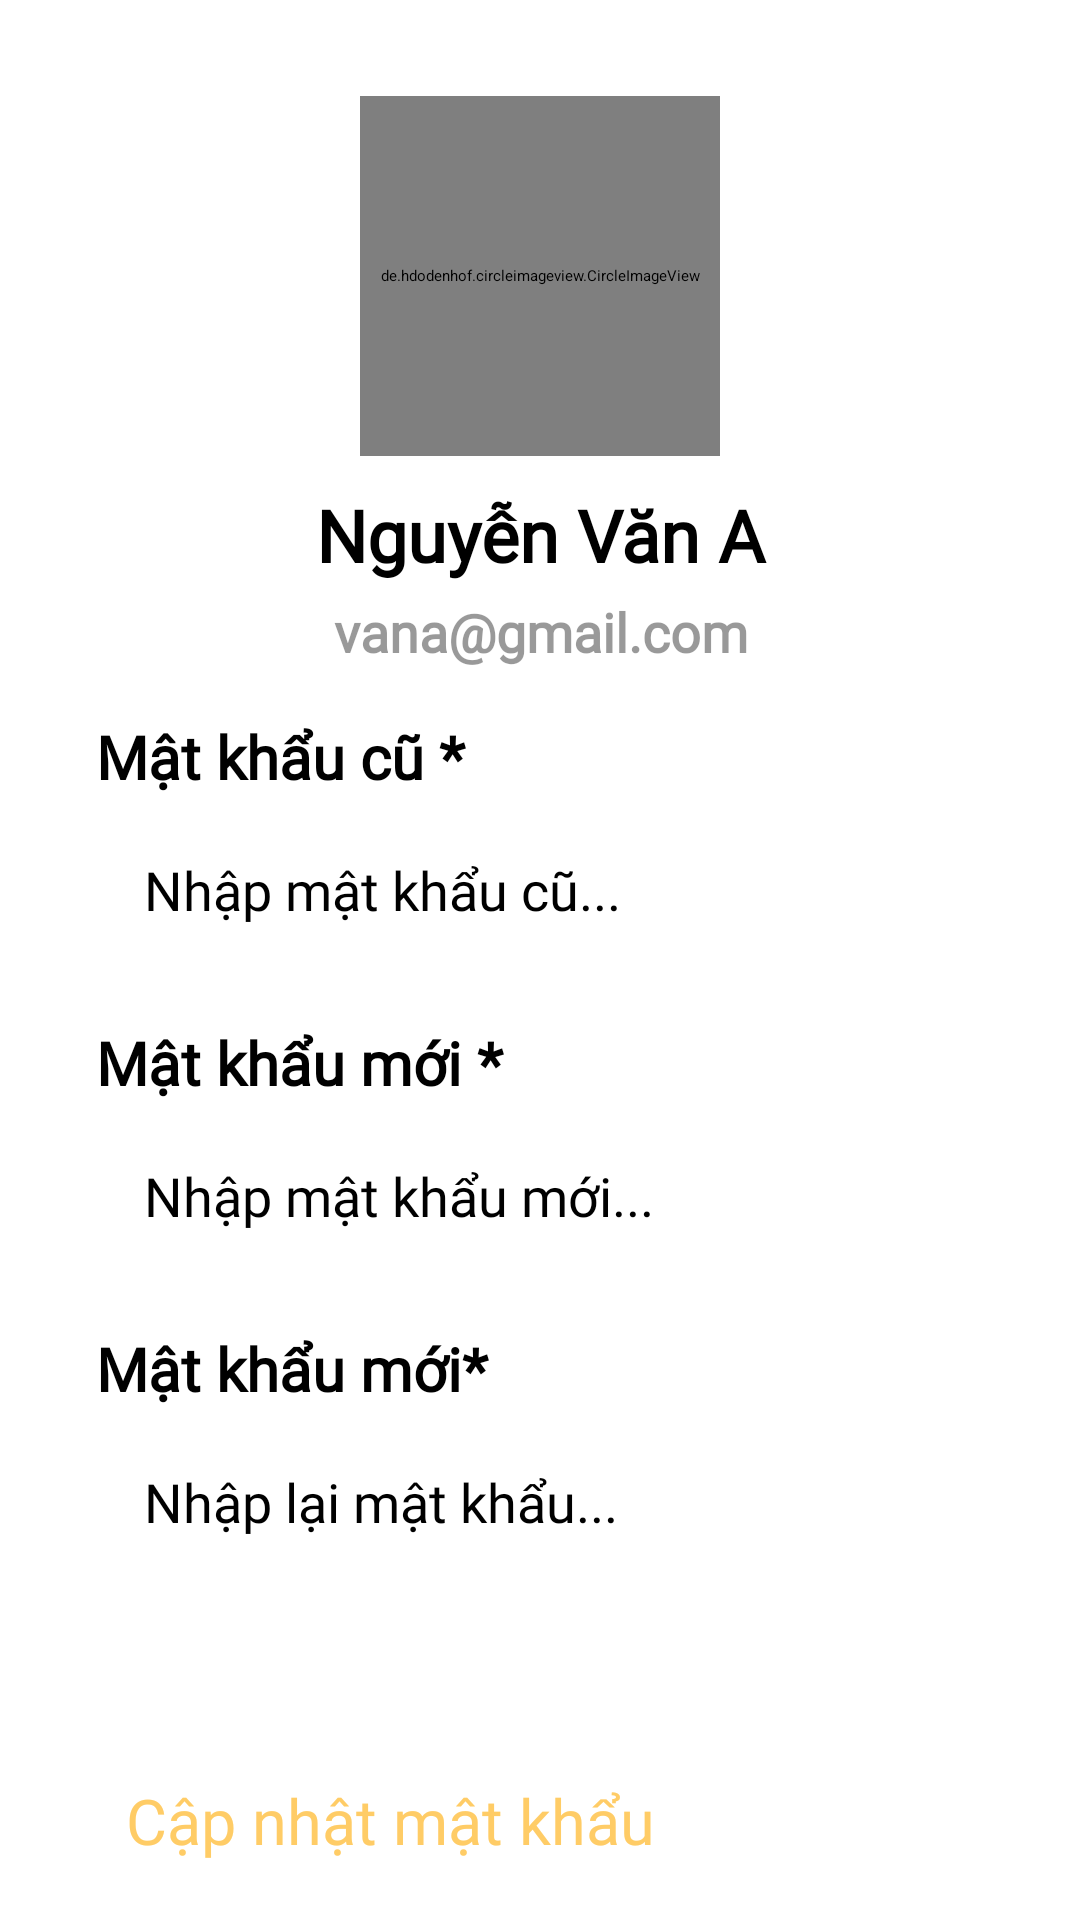

Android layout source for this screen:
<!-- AndroidManifest.xml: application theme Theme.CollegeManager -->
<!-- res/layout/changepassword_fragment.xml -->
<?xml version="1.0" encoding="utf-8"?>
<androidx.constraintlayout.widget.ConstraintLayout xmlns:android="http://schemas.android.com/apk/res/android"
    xmlns:app="http://schemas.android.com/apk/res-auto"
    android:layout_width="match_parent"
    android:background="#fff"
    android:layout_height="match_parent">

    <ImageView
        android:id="@+id/imgBack"
        android:layout_width="wrap_content"
        android:layout_height="wrap_content"
        android:layout_marginStart="16dp"
        android:layout_marginTop="32dp"
        app:layout_constraintStart_toStartOf="parent"
        app:layout_constraintTop_toTopOf="parent"
        app:srcCompat="@drawable/back" />

    <LinearLayout
        android:id="@+id/linearLayout"
        android:layout_width="match_parent"
        android:layout_height="0dp"
        android:orientation="vertical"
        app:layout_constraintEnd_toEndOf="parent"
        app:layout_constraintStart_toStartOf="parent"
        app:layout_constraintTop_toBottomOf="@+id/imgBack">


        <androidx.constraintlayout.widget.ConstraintLayout
            android:layout_width="match_parent"
            android:layout_height="wrap_content">

            <ImageView
                android:id="@+id/imageView3"
                android:layout_width="match_parent"
                android:layout_height="wrap_content"
                app:layout_constraintBottom_toBottomOf="parent"
                app:layout_constraintEnd_toEndOf="parent"
                app:layout_constraintStart_toStartOf="parent"
                app:layout_constraintTop_toTopOf="parent"
                app:srcCompat="@drawable/boder" />

            <de.hdodenhof.circleimageview.CircleImageView
                android:id="@+id/img_Avatar"
                android:layout_width="120dp"
                android:layout_height="120dp"
                app:layout_constraintBottom_toBottomOf="@+id/imageView3"
                app:layout_constraintEnd_toEndOf="@+id/imageView3"
                app:layout_constraintStart_toStartOf="parent"
                app:layout_constraintTop_toTopOf="@+id/imageView3"
                android:src="@drawable/images"/>

        </androidx.constraintlayout.widget.ConstraintLayout>

        <TextView
            android:id="@+id/txtUsername"
            android:layout_width="match_parent"
            android:layout_height="wrap_content"
            android:textSize="24sp"
            android:textColor="@color/black"
            android:textStyle="bold"
            android:fontFamily="@font/nova_square"
            android:gravity="center"
            android:layout_marginTop="10dp"
            android:text="Nguyễn Văn A" />

        <TextView
            android:id="@+id/txtEmail"
            android:layout_width="match_parent"
            android:layout_height="wrap_content"
            android:textSize="18sp"
            android:fontFamily="@font/nova_square"
            android:gravity="center"
            android:layout_marginTop="4dp"
            android:textStyle="bold"
            android:alpha="0.4"
            android:text="vana@gmail.com" />

    </LinearLayout>

    <LinearLayout
        android:id="@+id/linearLayout4"
        android:layout_width="match_parent"
        android:layout_height="wrap_content"
        android:layout_marginStart="32dp"
        android:layout_marginTop="16dp"
        android:layout_marginEnd="32dp"
        android:orientation="vertical"
        app:layout_constraintEnd_toEndOf="parent"
        app:layout_constraintStart_toStartOf="parent"
        app:layout_constraintTop_toBottomOf="@+id/linearLayout">

        <TextView
            android:layout_width="match_parent"
            android:layout_height="wrap_content"
            android:fontFamily="@font/nova_square"
            android:text="Mật khẩu cũ *"
            android:textColor="@color/black"
            android:textSize="20sp"
            android:textStyle="bold" />

        <EditText
            android:id="@+id/edtPasswordOld"
            android:layout_width="match_parent"
            android:layout_height="55dp"
            android:hint="Nhập mật khẩu cũ..."
            android:padding="16dp"
            android:layout_marginTop="4dp"
            android:fontFamily="@font/nova_square"
            android:background="@drawable/account_custom_edittext"
            android:inputType="text"
            android:textColor="@color/black"
            android:textSize="18sp" />
    </LinearLayout>


    <LinearLayout
        android:id="@+id/linearLayout5"
        android:layout_width="match_parent"
        android:layout_height="wrap_content"
        android:layout_marginStart="32dp"
        android:layout_marginTop="16dp"
        android:layout_marginEnd="32dp"
        android:orientation="vertical"
        app:layout_constraintEnd_toEndOf="parent"
        app:layout_constraintStart_toStartOf="parent"
        app:layout_constraintTop_toBottomOf="@+id/linearLayout4">

        <TextView
            android:layout_width="match_parent"
            android:layout_height="wrap_content"
            android:fontFamily="@font/nova_square"
            android:text="Mật khẩu mới *"
            android:textColor="@color/black"
            android:textSize="20sp"
            android:textStyle="bold" />

        <EditText
            android:id="@+id/edtPasswordNew"
            android:layout_width="match_parent"
            android:layout_height="55dp"
            android:hint="Nhập mật khẩu mới..."
            android:padding="16dp"
            android:layout_marginTop="4dp"
            android:fontFamily="@font/nova_square"
            android:background="@drawable/account_custom_edittext"
            android:inputType="text"
            android:textColor="@color/black"
            android:textSize="18sp" />
    </LinearLayout>

    <LinearLayout
        android:id="@+id/linearLayout6"
        android:layout_width="match_parent"
        android:layout_height="wrap_content"
        android:layout_marginStart="32dp"
        android:layout_marginTop="16dp"
        android:layout_marginEnd="32dp"
        android:orientation="vertical"
        app:layout_constraintEnd_toEndOf="parent"
        app:layout_constraintStart_toStartOf="parent"
        app:layout_constraintTop_toBottomOf="@+id/linearLayout5">

        <TextView
            android:layout_width="match_parent"
            android:layout_height="wrap_content"
            android:fontFamily="@font/nova_square"
            android:text="Mật khẩu mới*"
            android:textColor="@color/black"
            android:textSize="20sp"
            android:textStyle="bold" />

        <EditText
            android:id="@+id/edtChpassAgain"
            android:layout_width="match_parent"
            android:layout_height="55dp"
            android:hint="Nhập lại mật khẩu..."
            android:padding="16dp"
            android:fontFamily="@font/nova_square"
            android:layout_marginTop="4dp"
            android:background="@drawable/account_custom_edittext"
            android:inputType="text"
            android:textColor="@color/black"
            android:textSize="18sp" />


    </LinearLayout>

    <Button
        android:id="@+id/btnUpdatePassword"
        android:layout_width="276dp"
        android:layout_height="60dp"
        android:text="Cập nhật mật khẩu"
        android:fontFamily="@font/nova_square"
        android:textColor="#ffcc66"
        android:backgroundTint="#000"
        android:textSize="21sp"
        android:layout_marginTop="64dp"
        app:layout_constraintEnd_toEndOf="@+id/linearLayout6"
        app:layout_constraintStart_toStartOf="@+id/linearLayout6"
        app:layout_constraintTop_toBottomOf="@+id/linearLayout6" />


    <androidx.constraintlayout.widget.ConstraintLayout
        android:id="@+id/progress"
        android:layout_width="wrap_content"
        android:layout_height="wrap_content"
        android:layout_marginStart="32dp"
        android:layout_marginEnd="32dp"
        android:visibility="gone"
        android:background="@drawable/custom_progressbar"
        app:layout_constraintBottom_toBottomOf="parent"
        app:layout_constraintEnd_toEndOf="parent"
        app:layout_constraintStart_toStartOf="parent"
        app:layout_constraintTop_toTopOf="parent">

        <LinearLayout
            android:id="@+id/linearLayout3"
            android:layout_width="wrap_content"
            android:layout_height="wrap_content"
            android:layout_marginTop="16dp"
            android:layout_marginStart="8dp"
            android:layout_marginEnd="150dp"
            android:orientation="horizontal"
            app:layout_constraintEnd_toEndOf="parent"
            app:layout_constraintStart_toStartOf="parent"
            app:layout_constraintTop_toTopOf="parent">

            <TextView
                android:layout_width="wrap_content"
                android:layout_height="match_parent"
                android:layout_marginStart="4dp"
                android:gravity="center"
                android:fontFamily="@font/nova_square"
                android:text="Loading..."
                android:textColor="@color/black"
                android:textSize="24sp"
                android:textStyle="bold" />

        </LinearLayout>
        <com.github.ybq.android.spinkit.SpinKitView
            android:id="@+id/progressBar"
            android:layout_width="72dp"
            android:layout_height="72dp"
            android:layout_marginTop="16dp"
            android:layout_marginBottom="16dp"
            android:layout_marginEnd="8dp"
            app:layout_constraintBottom_toBottomOf="parent"
            app:layout_constraintEnd_toEndOf="parent"
            app:SpinKit_Color="@color/black"
            app:SpinKit_Style="Circle"
            app:layout_constraintStart_toStartOf="@+id/linearLayout3"
            app:layout_constraintTop_toBottomOf="@+id/linearLayout3" />

    </androidx.constraintlayout.widget.ConstraintLayout>

</androidx.constraintlayout.widget.ConstraintLayout>
<!-- resources referenced by this layout -->
<resources>
  <!-- drawable back: png bitmap (drawable, 1381 bytes) -->
  <!-- drawable images: jpg bitmap (drawable, 9939 bytes) -->
  <!-- not gathered from this repository: default colours our renderer supplied (Android Studio template values) -->
  <color name="black">#FF000000</color>
</resources>
